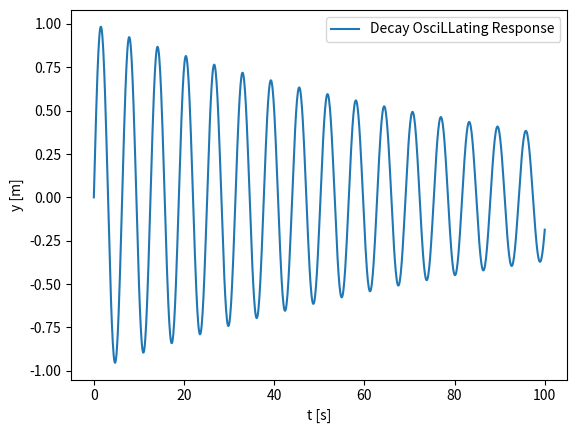
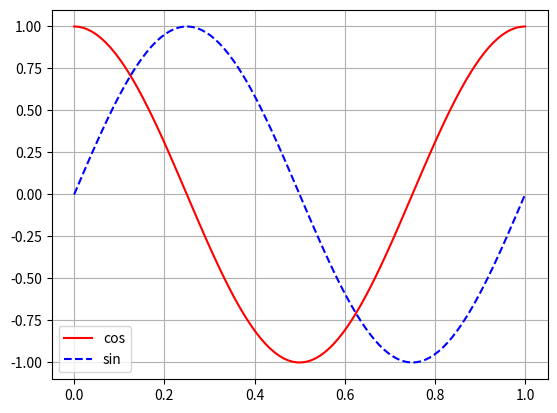
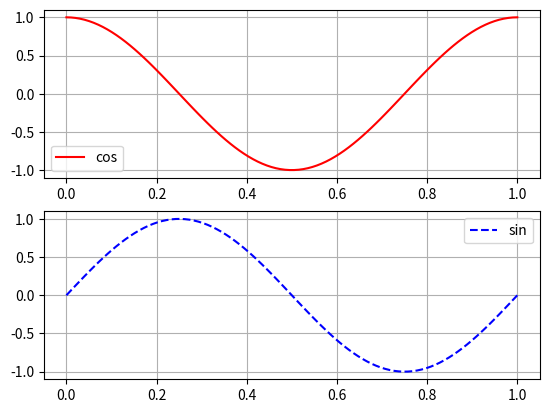

Reproduce these figures in Python, in order. (Note: this script raises an exception after producing the figures.)

# %%
import numpy as np
import matplotlib.pyplot as plt

# %% -- decay sine example

t = np.linspace(0, 100, 1000)
tau = 100
y = np.sin(t)*np.exp(-t/tau)
plt.plot(t, y, label='Decay OsciLLating Response')
plt.ylabel('y [m]')
plt.xlabel('t [s]')
plt.legend()

# %% -- Euler eq
t = np.linspace(0,1,100)
f = 1 # frequency [Hz]
y_euler = np.exp(1j*2*np.pi*f*t)
y_cos = np.real(y_euler)
y_sin = np.imag(y_euler)

hfig, hax = plt.subplots()
hax.plot(t,y_cos,'-r',label='cos')
hax.plot(t,y_sin,'--b',label='sin')
hax.grid()
hax.legend()

hfig, hax = plt.subplots(2,1)
hax[0].plot(t,y_cos,'-r',label='cos')
hax[1].plot(t,y_sin,'--b',label='sin')
hax[0].grid()
hax[0].legend()
hax[1].grid()
hax[1].legend()

# %% -- Histrogram
data = np.random.randn(10000)
plt.hist(data, 100, den)